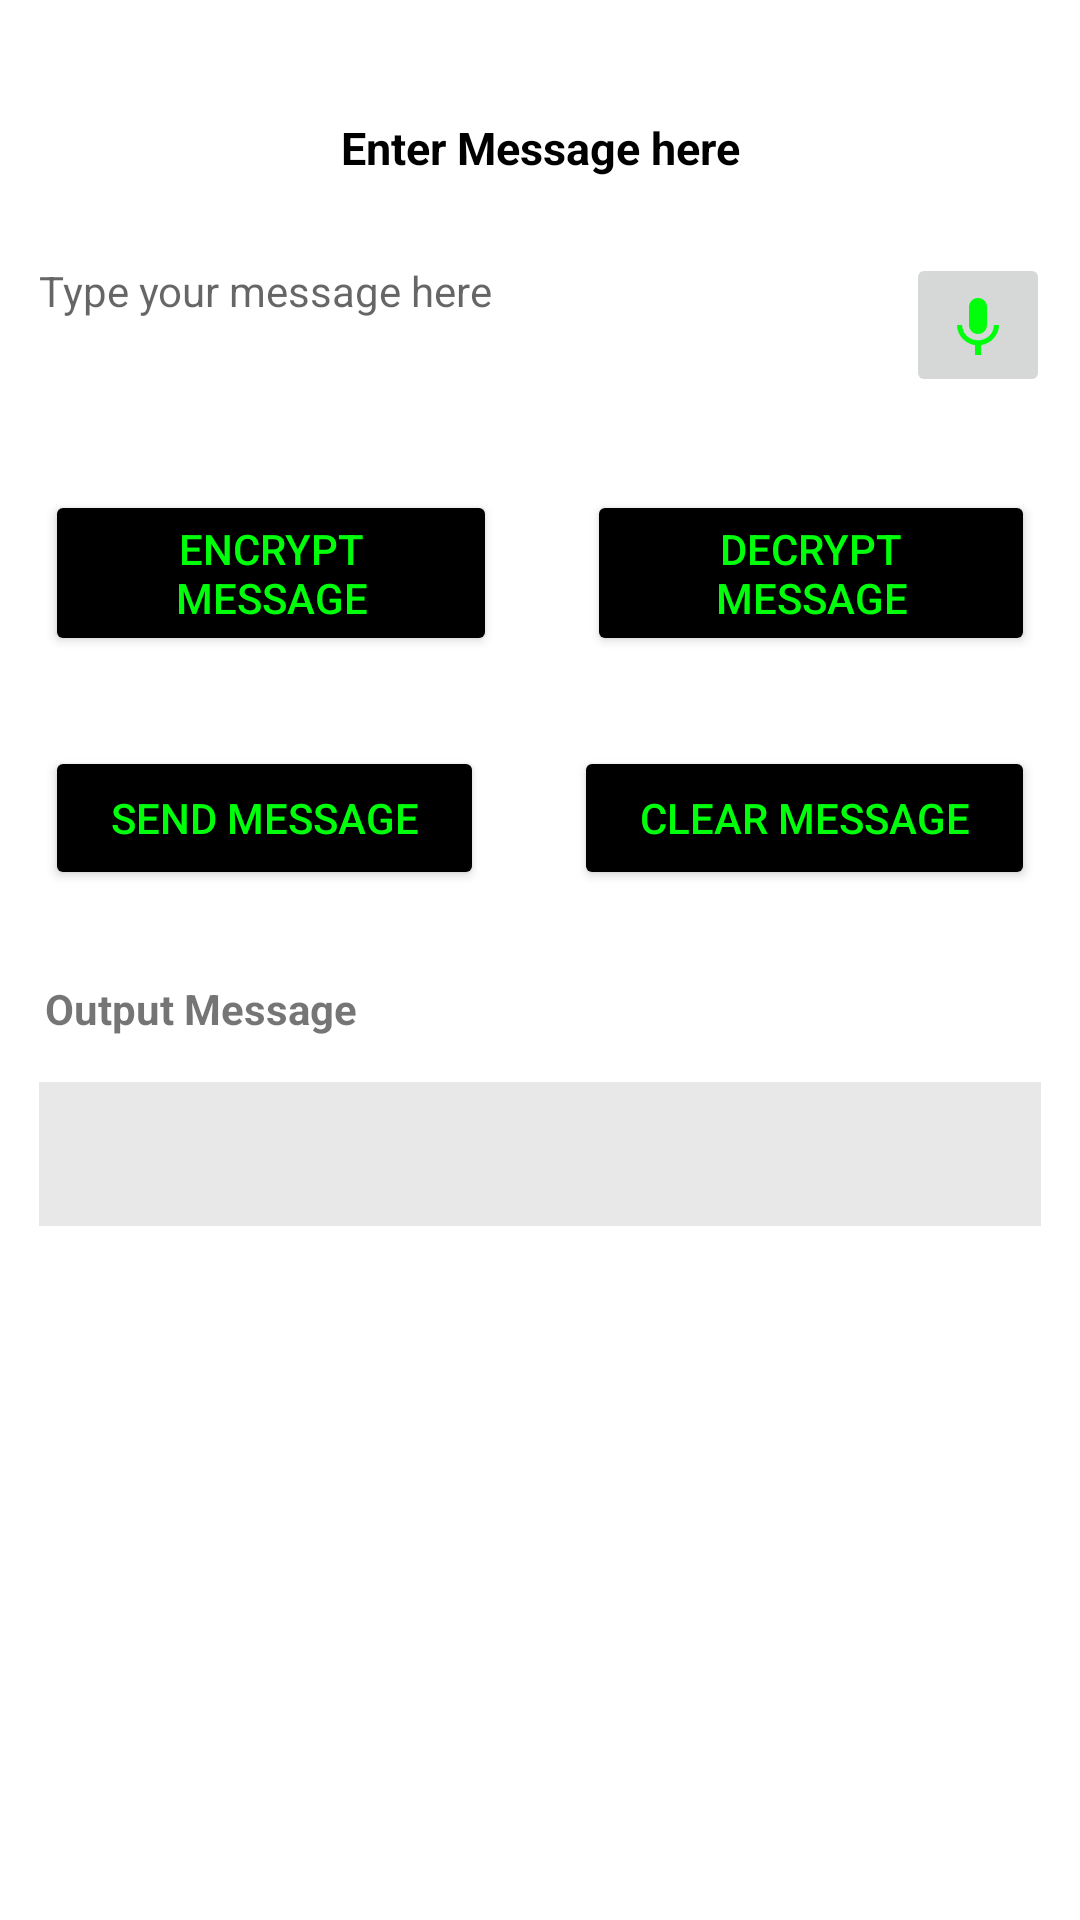

This screen was rendered from an Android layout file. Write that file and the resources it references.
<!-- AndroidManifest.xml: application theme Theme.EncryptionAlgorithms -->
<!-- res/layout/fragment_des_algorithm.xml -->
<?xml version="1.0" encoding="utf-8"?>
<ScrollView
    xmlns:android="http://schemas.android.com/apk/res/android"
    xmlns:app="http://schemas.android.com/apk/res-auto"
    xmlns:tools="http://schemas.android.com/tools"
    android:layout_width="match_parent"
    android:layout_height="match_parent"
    tools:context=".ui.fragments.DesAlgorithmFragment"
    android:orientation="vertical">
    <LinearLayout
        android:layout_width="match_parent"
        android:layout_height="match_parent"
        android:orientation="vertical"
        android:layout_marginTop="24dp">

        <TextView
            android:layout_width="match_parent"
            android:layout_height="wrap_content"
            android:text="Enter Message here"
            android:layout_margin="15dp"
            android:textColor="@color/black"
            android:gravity="center"
            android:textSize="15sp"
            android:textStyle="bold"
            />
        <RelativeLayout
            android:layout_width="match_parent"
            android:layout_height="wrap_content"
            android:orientation="horizontal">

            <TextView
                android:id="@+id/inputTextDES"
                android:layout_width="match_parent"
                android:layout_height="wrap_content"
                android:layout_marginStart="13dp"
                android:layout_marginTop="13dp"
                android:layout_marginEnd="13dp"
                android:layout_marginBottom="13dp"
                android:hint="Type your message here"
                android:minHeight="48dp" />

            <ImageButton
                android:id="@+id/getSpeechInputDES"
                android:layout_width="wrap_content"
                android:layout_height="wrap_content"
                android:layout_alignParentEnd="true"
                android:layout_marginStart="10dp"
                android:layout_marginTop="10dp"
                android:layout_marginEnd="10dp"
                android:layout_marginBottom="10dp"
                android:minHeight="48dp"
                android:src="@drawable/ic_baseline_keyboard_voice_24"
                tools:ignore="SpeakableTextPresentCheck" />

        </RelativeLayout>

        <LinearLayout
            android:layout_width="match_parent"
            android:layout_height="wrap_content"
            android:orientation="horizontal"
            >
            <Button
                android:layout_width="wrap_content"
                android:layout_height="wrap_content"
                android:layout_margin="15dp"
                android:text="Encrypt message"
                android:id="@+id/encryptDES"
                android:textColor="@color/green"
                android:backgroundTint="@color/black"
                android:layout_gravity="center"
                android:layout_weight="1"
                />

            <Button
                android:layout_width="wrap_content"
                android:layout_height="wrap_content"
                android:layout_margin="15dp"
                android:text="Decrypt message"
                android:id="@+id/decryptDES"
                android:textColor="@color/green"
                android:backgroundTint="@color/black"
                android:layout_gravity="center"
                android:layout_weight="1"
                />

        </LinearLayout>



        <LinearLayout
            android:layout_width="match_parent"
            android:layout_height="wrap_content"
            android:orientation="horizontal"
            >
            <Button
                android:layout_width="wrap_content"
                android:layout_height="wrap_content"
                android:layout_margin="15dp"
                android:text="Send message"
                android:id="@+id/buttonSendDES"
                android:textColor="@color/green"
                android:backgroundTint="@color/black"
                android:layout_gravity="center"
                android:layout_weight="1"
                />

            <Button
                android:layout_width="wrap_content"
                android:layout_height="wrap_content"
                android:layout_margin="15dp"
                android:text="Clear message"
                android:textColor="@color/green"
                android:backgroundTint="@color/black"
                android:id="@+id/buttonClearDES"
                android:layout_gravity="center"
                android:layout_weight="1"
                />

        </LinearLayout>

        <TextView
            android:layout_width="match_parent"
            android:layout_height="wrap_content"
            android:text="Output Message"
            android:layout_margin="15dp"
            android:textStyle="bold"
            android:textSize="14sp" />

        <TextView
            android:id="@+id/outputTextDES"
            android:layout_width="match_parent"
            android:layout_height="match_parent"
            android:layout_marginLeft="13dp"
            android:layout_marginRight="13dp"
            android:layout_marginBottom="13dp"
            android:background="@color/grey"
            android:textColor="@color/black"
            android:minHeight="48dp"
            android:textIsSelectable="true"
            tools:ignore="SpeakableTextPresentCheck" />

    </LinearLayout>
</ScrollView>
<!-- resources referenced by this layout -->
<resources>
  <color name="black">#FF000000</color>
  <color name="green">#00FF0A</color>
  <color name="grey">#E8E8E8</color>
  <!-- drawable ic_baseline_keyboard_voice_24 (drawable-v24) -->
  <vector android:height="24dp" android:tint="#00FF0A"
      android:viewportHeight="24" android:viewportWidth="24"
      android:width="24dp" xmlns:android="http://schemas.android.com/apk/res/android">
      <path android:fillColor="@android:color/white" android:pathData="M12,15c1.66,0 2.99,-1.34 2.99,-3L15,6c0,-1.66 -1.34,-3 -3,-3S9,4.34 9,6v6c0,1.66 1.34,3 3,3zM17.3,12c0,3 -2.54,5.1 -5.3,5.1S6.7,15 6.7,12L5,12c0,3.42 2.72,6.23 6,6.72L11,22h2v-3.28c3.28,-0.48 6,-3.3 6,-6.72h-1.7z"/>
  </vector>
  <style name="Theme.EncryptionAlgorithms" parent="Theme.MaterialComponents.DayNight.NoActionBar">
          
          <item name="colorPrimary">@color/purple_500</item>
          <item name="colorPrimaryVariant">@color/purple_700</item>
          <item name="colorOnPrimary">@color/white</item>
          
          <item name="colorSecondary">@color/teal_200</item>
          <item name="colorSecondaryVariant">@color/teal_700</item>
          <item name="colorOnSecondary">@color/black</item>
          
          <item name="android:statusBarColor" tools:targetApi="l">?attr/colorPrimaryVariant</item>
          
      </style>
  <color name="purple_500">#FF6200EE</color>
  <color name="purple_700">#FF3700B3</color>
  <color name="white">#FFFFFFFF</color>
  <color name="teal_200">#FF03DAC5</color>
  <color name="teal_700">#FF018786</color>
</resources>
